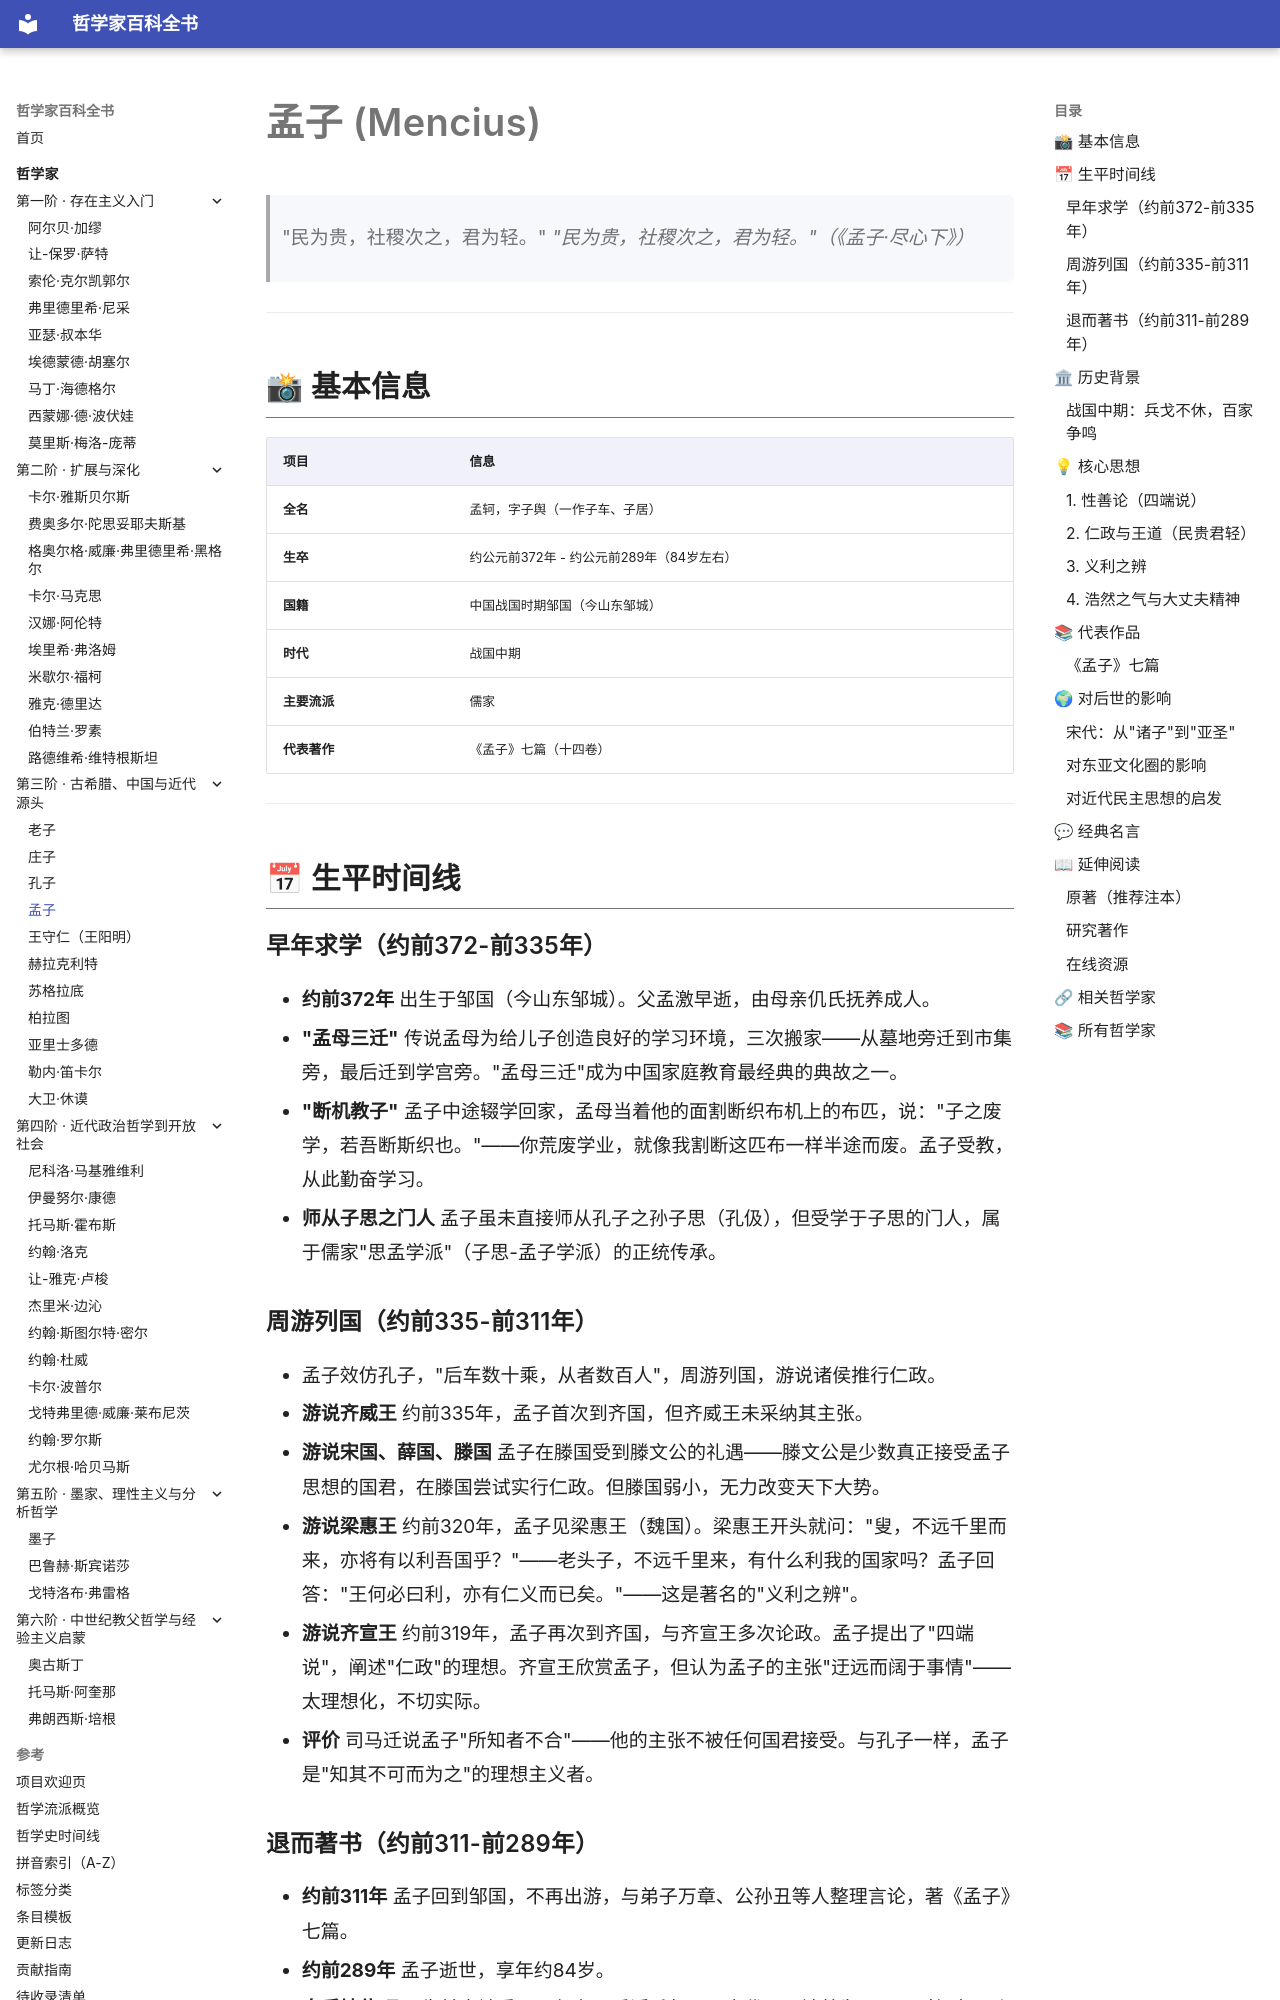

repository: GTX950L/philosopher-encyclopedia · page: philosophers/mencius/index.html · generator: mkdocs

---
tags:
  - 儒家
  - 中国哲学
  - 春秋战国
---
# 孟子 (Mencius)
<a id="top"></a>

> "民为贵，社稷次之，君为轻。"
> *"民为贵，社稷次之，君为轻。"（《孟子·尽心下》）*

---
## 📸 基本信息

| 项目 | 信息 |
|------|------|
| **全名** | 孟轲，字子舆（一作子车、子居） |
| **生卒** | 约公元前372年 - 约公元前289年（84岁左右） |
| **国籍** | 中国战国时期邹国（今山东邹城） |
| **时代** | 战国中期 |
| **主要流派** | 儒家 |
| **代表著作** | 《孟子》七篇（十四卷） |

---

## 📅 生平时间线

### 早年求学（约前372-前335年）

- **约前372年** 出生于邹国（今山东邹城）。父孟激早逝，由母亲仉氏抚养成人。
- **"孟母三迁"** 传说孟母为给儿子创造良好的学习环境，三次搬家——从墓地旁迁到市集旁，最后迁到学宫旁。"孟母三迁"成为中国家庭教育最经典的典故之一。
- **"断机教子"** 孟子中途辍学回家，孟母当着他的面割断织布机上的布匹，说："子之废学，若吾断斯织也。"——你荒废学业，就像我割断这匹布一样半途而废。孟子受教，从此勤奋学习。
- **师从子思之门人** 孟子虽未直接师从孔子之孙子思（孔伋），但受学于子思的门人，属于儒家"思孟学派"（子思-孟子学派）的正统传承。

### 周游列国（约前335-前311年）

- 孟子效仿孔子，"后车数十乘，从者数百人"，周游列国，游说诸侯推行仁政。
- **游说齐威王** 约前335年，孟子首次到齐国，但齐威王未采纳其主张。
- **游说宋国、薛国、滕国** 孟子在滕国受到滕文公的礼遇——滕文公是少数真正接受孟子思想的国君，在滕国尝试实行仁政。但滕国弱小，无力改变天下大势。
- **游说梁惠王** 约前320年，孟子见梁惠王（魏国）。梁惠王开头就问："叟，不远千里而来，亦将有以利吾国乎？"——老头子，不远千里来，有什么利我的国家吗？孟子回答："王何必曰利，亦有仁义而已矣。"——这是著名的"义利之辨"。
- **游说齐宣王** 约前319年，孟子再次到齐国，与齐宣王多次论政。孟子提出了"四端说"，阐述"仁政"的理想。齐宣王欣赏孟子，但认为孟子的主张"迂远而阔于事情"——太理想化，不切实际。
- **评价** 司马迁说孟子"所知者不合"——他的主张不被任何国君接受。与孔子一样，孟子是"知其不可而为之"的理想主义者。
